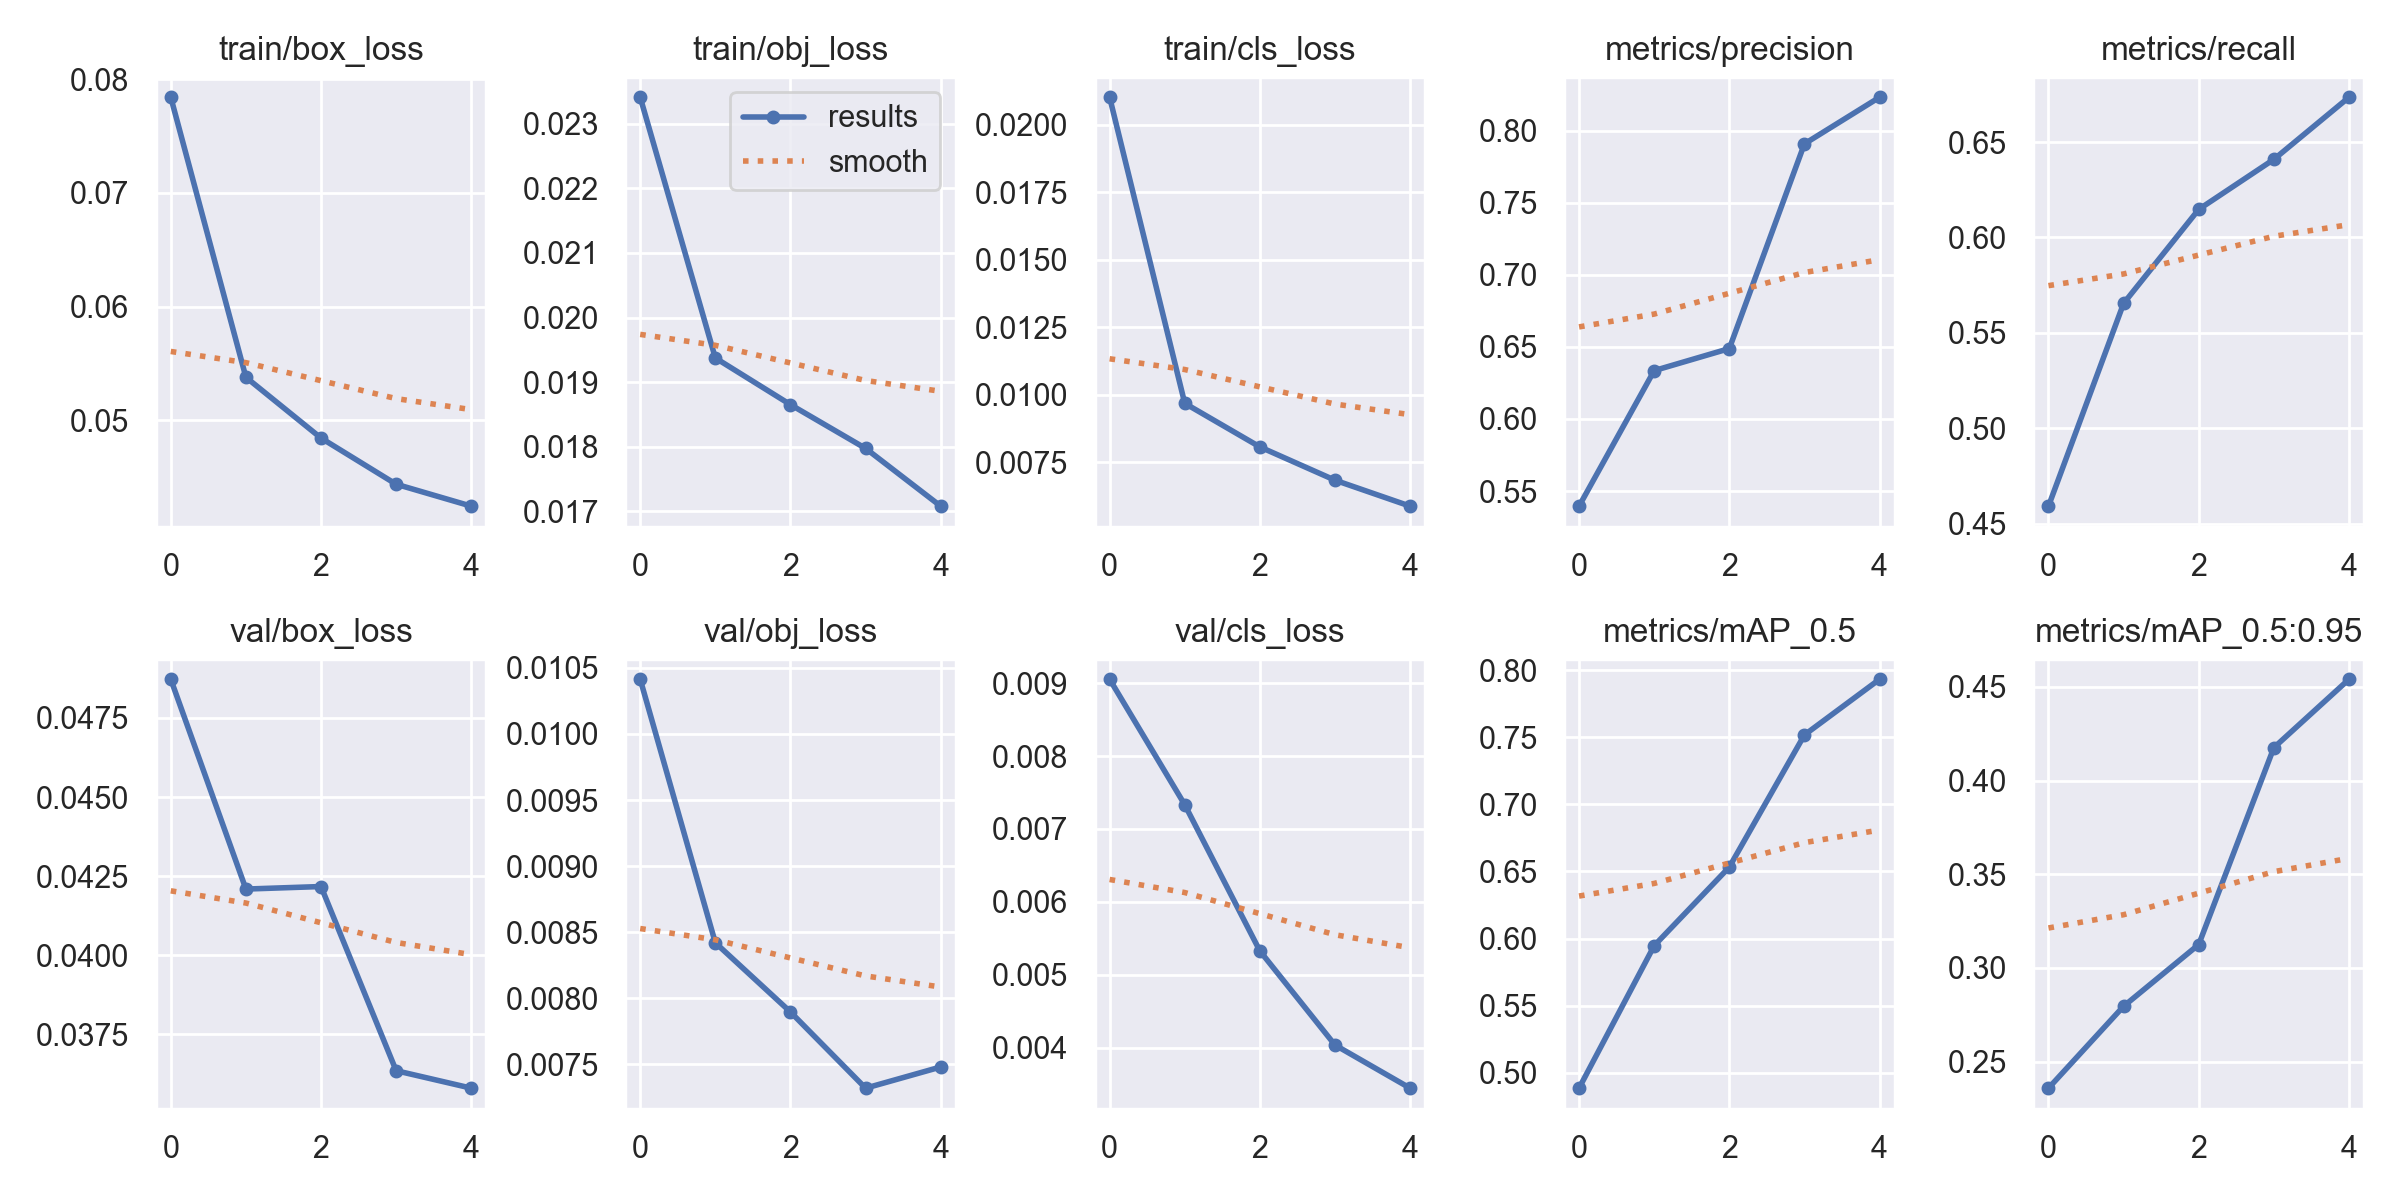

The table this chart was drawn from, first rows:
epoch, train/box_loss, train/obj_loss, train/cls_loss, metrics/precision, metrics/recall, metrics/mAP_0.5, metrics/mAP_0.5:0.95, val/box_loss, val/obj_loss, val/cls_loss, x/lr0, x/lr1, x/lr2
0, 0.07841, 0.02341, 0.02101, 0.5395, 0.4592, 0.4885, 0.2358, 0.04872, 0.01041, 0.009052, 0.07011, 0.003321, 0.003321
1, 0.05378, 0.01937, 0.009676, 0.6335, 0.5655, 0.5946, 0.2795, 0.04209, 0.00842, 0.007332, 0.03879, 0.005337, 0.005337
2, 0.04843, 0.01865, 0.008061, 0.6488, 0.6147, 0.6532, 0.3125, 0.04217, 0.007896, 0.005328, 0.006154, 0.006033, 0.006033
3, 0.04437, 0.01798, 0.006828, 0.7908, 0.6409, 0.7517, 0.4176, 0.03635, 0.00732, 0.004039, 0.00406, 0.00406, 0.00406
4, 0.04244, 0.01708, 0.005866, 0.8231, 0.6735, 0.7932, 0.4541, 0.0358, 0.00748, 0.003447, 0.00406, 0.00406, 0.00406
